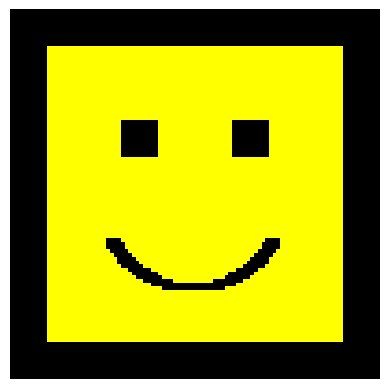

This figure's Python source:
# -*- coding: utf-8 -*-
"""7 Numpy_image_creation.ipynb

Automatically generated by Colaboratory.

Original file is located at
    https://colab.research.google.com/<link-removed>
"""

import numpy as np
import matplotlib.pyplot as plt


image = np.zeros((100, 100, 3), dtype=np.uint8)


center = (50, 50)
radius = 40
image[center[1]-radius:center[1]+radius, center[0]-radius:center[0]+radius] = [255, 255, 0]


left_eye_center = (35, 35)
right_eye_center = (65, 35)
eye_radius = 5
image[left_eye_center[1]-eye_radius:left_eye_center[1]+eye_radius,
      left_eye_center[0]-eye_radius:left_eye_center[0]+eye_radius] = [0, 0, 0]
image[right_eye_center[1]-eye_radius:right_eye_center[1]+eye_radius,
      right_eye_center[0]-eye_radius:right_eye_center[0]+eye_radius] = [0, 0, 0]

smile_center = (50, 50)
smile_radius = 25
start_angle = np.deg2rad(30)
end_angle = np.deg2rad(150)
line_thickness = 2
for angle in np.linspace(start_angle, end_angle, 100):
    x = smile_center[0] + smile_radius * np.cos(angle)
    y = smile_center[1] + smile_radius * np.sin(angle)
    image[int(y):int(y)+line_thickness, int(x)-line_thickness:int(x)+line_thickness] = [0, 0, 0]


plt.imshow(image)
plt.axis('off')
plt.show()